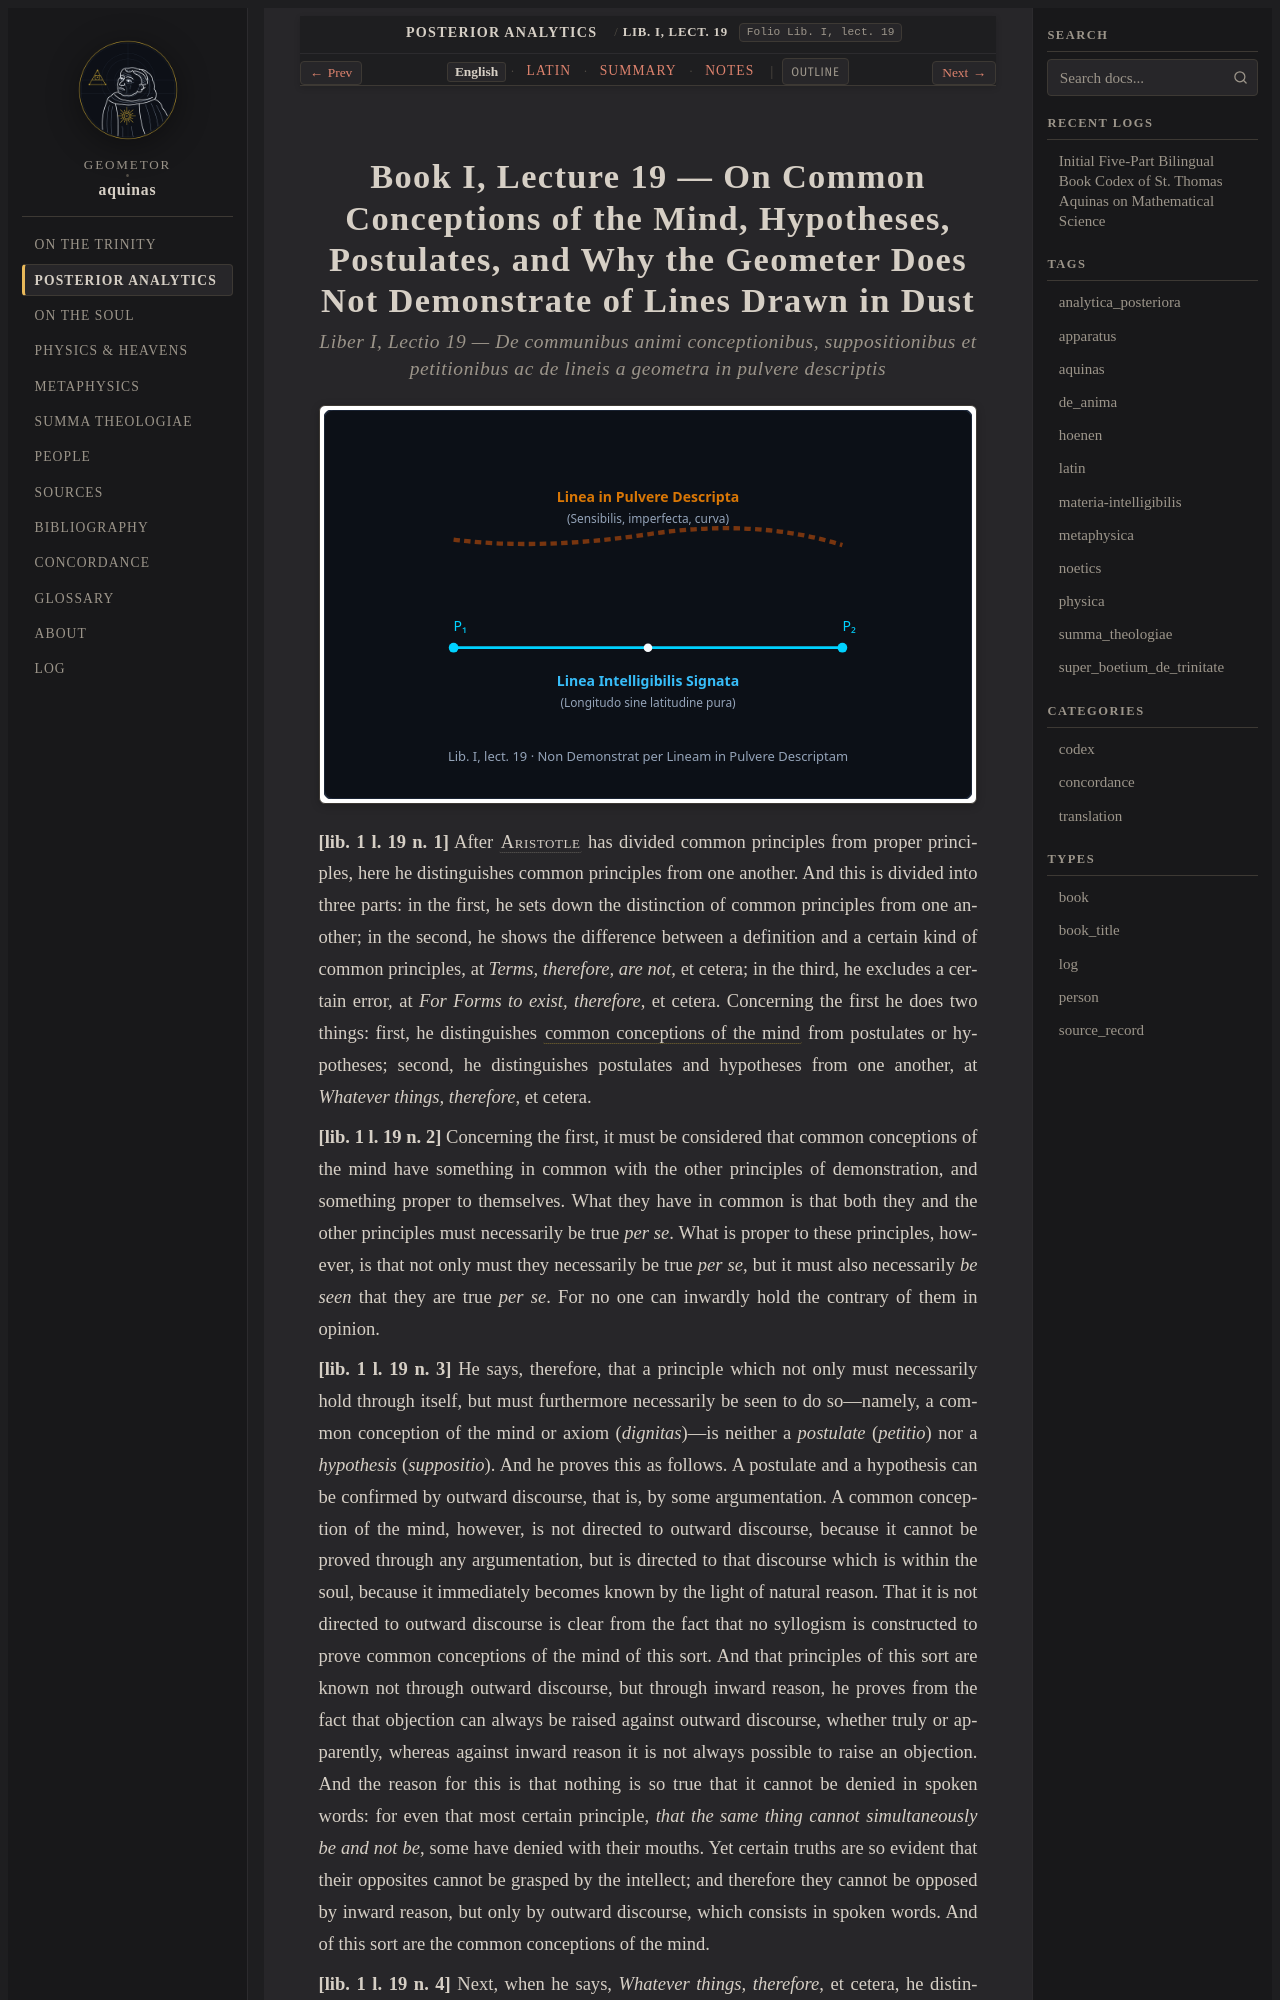

repository: geometor/aquinas · page: analytica_posteriora/lect_09/index.html · generator: sphinx

:order: 9
:canonical_id: Lib. I, lect. 19
:folio: Lib. I, lect. 19
:title: On Common Conceptions of the Mind, Hypotheses, Postulates, and Why the Geometer Does Not Demonstrate of Lines Drawn in Dust
:tags: aquinas, analytica_posteriora
:tracks: English: index | Latin: la | Summary: summary | Notes: notes

.. _analytica_posteriora-lect_09:
.. _analytica_posteriora-lect_09-en:
.. _analytica_posteriora-s9-en:
.. _pars-2-s9-en:
.. _pars-2-s9:
